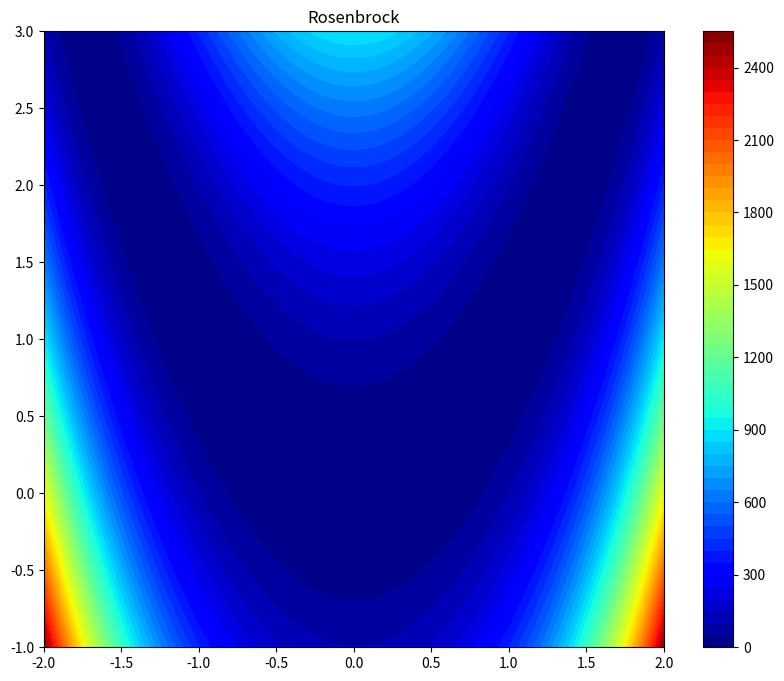

This chart was generated by the following Python code: (Note: this script raises an exception after producing the figure.)
"""
Exercise 3: Unconstrained Optimization II - Rosenbrock Function
Optimize the Rosenbrock function using steepest descent and Newton's method
"""

import numpy as np
import matplotlib.pyplot as plt
from matplotlib import cm
from scipy.optimize import minimize

# Rosenbrock function parameters
a = 1
b = 100

def rosenbrock(x):
    """Rosenbrock function: f(x,y) = (a-x)^2 + b(y-x^2)^2"""
    if isinstance(x, list):  # For meshgrid input as list
        return (a - x[0])**2 + b*(x[1] - x[0]**2)**2
    elif len(x.shape) > 1:  # For 2D array
        return (a - x[0])**2 + b*(x[1] - x[0]**2)**2
    else:  # For single point
        return (a - x[0])**2 + b*(x[1] - x[0]**2)**2

def grad_rosenbrock(x):
    """Gradient of Rosenbrock function"""
    dx = -2*(a - x[0]) - 4*b*x[0]*(x[1] - x[0]**2)
    dy = 2*b*(x[1] - x[0]**2)
    return np.array([dx, dy])

def hessian_rosenbrock(x):
    """Hessian of Rosenbrock function"""
    h11 = 2 + 8*b*x[0]**2 - 4*b*(x[1] - x[0]**2)
    h12 = -4*b*x[0]
    h21 = -4*b*x[0]
    h22 = 2*b
    return np.array([[h11, h12], [h21, h22]])

def armijo_line_search(x_k, grad_k, f_func, grad_func):
    """Armijo's method for step length selection"""
    t = 1.0
    grad_norm_sq = grad_k @ grad_k
    
    def w(t_val):
        return x_k - t_val * grad_k
    
    f_xk = f_func(x_k)
    
    # Check initial condition
    if f_func(w(t)) <= f_xk - 0.2 * t * grad_norm_sq:
        # Need to increase t
        while f_func(w(t)) <= f_xk - 0.2 * t * grad_norm_sq:
            t_prev = t
            t = 2 * t
            if t > 1e6:
                return t_prev
        return t_prev
    else:
        # Need to decrease t
        while f_func(w(t)) > f_xk - 0.2 * t * grad_norm_sq:
            t = t / 2
            if t < 1e-10:
                return t
        return t

def steepest_descent_rosenbrock(x0, tol=1e-4, max_iter=100000):
    """Steepest descent for Rosenbrock"""
    x_k = x0.copy()
    iterations = 0
    points = [x_k.copy()]
    
    while True:
        grad_k = grad_rosenbrock(x_k)
        grad_norm = np.linalg.norm(grad_k)
        
        if grad_norm < tol:
            break
        
        if iterations >= max_iter:
            print(f"Warning: Maximum iterations ({max_iter}) reached")
            break
        
        t_k = armijo_line_search(x_k, grad_k, rosenbrock, grad_rosenbrock)
        x_k = x_k - t_k * grad_k
        points.append(x_k.copy())
        iterations += 1
    
    return x_k, iterations, points

def newtons_method_rosenbrock(x0, tol=1e-4, max_iter=10000):
    """Newton's method for Rosenbrock"""
    x_k = x0.copy()
    iterations = 0
    points = [x_k.copy()]
    
    while True:
        grad_k = grad_rosenbrock(x_k)
        grad_norm = np.linalg.norm(grad_k)
        
        if grad_norm < tol:
            break
        
        if iterations >= max_iter:
            print(f"Warning: Maximum iterations ({max_iter}) reached")
            break
        
        H = hessian_rosenbrock(x_k)
        
        # Check if Hessian is positive definite
        try:
            L = np.linalg.cholesky(H)
            # Solve H * d = -grad using Cholesky
            d = np.linalg.solve(H, -grad_k)
        except:
            # If not positive definite, use steepest descent direction
            d = -grad_k
            d = d / np.linalg.norm(d)
        
        # Line search in Newton direction
        alpha = 1.0
        while rosenbrock(x_k + alpha * d) > rosenbrock(x_k) + 0.1 * alpha * (grad_k @ d):
            alpha *= 0.5
            if alpha < 1e-10:
                break
        
        x_k = x_k + alpha * d
        points.append(x_k.copy())
        iterations += 1
    
    return x_k, iterations, points

def trajectory_length(points):
    """Calculate the length of a trajectory"""
    length = 0.0
    for i in range(len(points) - 1):
        length += np.linalg.norm(points[i+1] - points[i])
    return length

if __name__ == "__main__":
    # Task 1: Generate contour plots
    print("=" * 60)
    print("Task 1: Generating Contour Plots")
    print("=" * 60)
    
    x = np.linspace(-2, 2, 1000)
    y = np.linspace(-1, 3, 1000)
    [X, Y] = np.meshgrid(x, y)
    Z = rosenbrock([X, Y])
    
    plt.figure(1, figsize=(10, 8))
    plt.contourf(X, Y, Z, 50, cmap=cm.jet)
    plt.title('Rosenbrock')
    plt.colorbar()
    plt.savefig('img/rosenbrock_contour.png', dpi=150, bbox_inches='tight')
    print("Saved: img/rosenbrock_contour.png")
    
    plt.figure(2, figsize=(10, 8))
    plt.contourf(X, Y, np.log(Z), 50, cmap=cm.jet)
    plt.title('Rosenbrock (log)')
    plt.colorbar()
    plt.savefig('img/rosenbrock_log.png', dpi=150, bbox_inches='tight')
    print("Saved: img/rosenbrock_log.png")
    
    # Task 2: Steepest Descent
    print("\n" + "=" * 60)
    print("Task 2: Steepest Descent Method")
    print("=" * 60)
    
    x0 = np.array([-1.0, 1.5])
    x_sd, iter_sd, points_sd = steepest_descent_rosenbrock(x0, tol=1e-4)
    
    print(f"Starting point: ({x0[0]:.6f}, {x0[1]:.6f})")
    print(f"Final point: ({x_sd[0]:.6f}, {x_sd[1]:.6f})")
    print(f"Number of iterations: {iter_sd}")
    print(f"Final function value: {rosenbrock(x_sd):.6e}")
    print(f"Final gradient norm: {np.linalg.norm(grad_rosenbrock(x_sd)):.6e}")
    
    traj_length_sd = trajectory_length(points_sd)
    print(f"Trajectory length: {traj_length_sd:.6f}")
    
    # Plot trajectory
    plt.figure(3, figsize=(10, 8))
    plt.contourf(X, Y, np.log(Z), 50, cmap=cm.jet)
    plt.title('Steepest Descent')
    plt.colorbar()
    
    px = np.array([p[0] for p in points_sd])
    py = np.array([p[1] for p in points_sd])
    plt.plot(px, py, 'w-', linewidth=2)
    plt.plot(px[0], py[0], 'o', color='black', markersize=10, label='Start')
    plt.plot(px[-1], py[-1], 'o', color='white', markersize=10, label='End')
    plt.xlim(-2, 2)
    plt.ylim(-1, 3)
    plt.legend()
    plt.savefig('img/rosenbrock_steepest_descent.png', dpi=150, bbox_inches='tight')
    print("Saved: img/rosenbrock_steepest_descent.png")
    
    # Task 3: Newton's Method
    print("\n" + "=" * 60)
    print("Task 3: Newton's Method")
    print("=" * 60)
    
    x_nm, iter_nm, points_nm = newtons_method_rosenbrock(x0, tol=1e-4)
    
    print(f"Starting point: ({x0[0]:.6f}, {x0[1]:.6f})")
    print(f"Final point: ({x_nm[0]:.6f}, {x_nm[1]:.6f})")
    print(f"Number of iterations: {iter_nm}")
    print(f"Final function value: {rosenbrock(x_nm):.6e}")
    print(f"Final gradient norm: {np.linalg.norm(grad_rosenbrock(x_nm)):.6e}")
    
    traj_length_nm = trajectory_length(points_nm)
    print(f"Trajectory length: {traj_length_nm:.6f}")
    
    # Plot trajectory
    plt.figure(4, figsize=(10, 8))
    plt.contourf(X, Y, np.log(Z), 50, cmap=cm.jet)
    plt.title("Newton's Method")
    plt.colorbar()
    
    px = np.array([p[0] for p in points_nm])
    py = np.array([p[1] for p in points_nm])
    plt.plot(px, py, 'w-', linewidth=2)
    plt.plot(px[0], py[0], 'o', color='black', markersize=10, label='Start')
    plt.plot(px[-1], py[-1], 'o', color='white', markersize=10, label='End')
    plt.xlim(-2, 2)
    plt.ylim(-1, 3)
    plt.legend()
    plt.savefig('img/rosenbrock_newton.png', dpi=150, bbox_inches='tight')
    print("Saved: img/rosenbrock_newton.png")
    
    # Task 4: Scipy optimization
    print("\n" + "=" * 60)
    print("Task 4: Scipy Minimize")
    print("=" * 60)
    
    res = minimize(rosenbrock, x0, jac=grad_rosenbrock, method='BFGS')
    
    print(f"Optimization result:")
    print(f"  Success: {res.success}")
    print(f"  Message: {res.message}")
    print(f"  Final point: ({res.x[0]:.6f}, {res.x[1]:.6f})")
    print(f"  Final function value: {res.fun:.6e}")
    print(f"  Number of iterations: {res.nit}")
    print(f"  Final gradient norm: {np.linalg.norm(res.jac):.6e}")
    
    # Summary
    print("\n" + "=" * 60)
    print("SUMMARY")
    print("=" * 60)
    print(f"Steepest Descent:")
    print(f"  Iterations: {iter_sd}")
    print(f"  Trajectory length: {traj_length_sd:.6f}")
    print(f"Newton's Method:")
    print(f"  Iterations: {iter_nm}")
    print(f"  Trajectory length: {traj_length_nm:.6f}")
    print(f"Scipy BFGS:")
    print(f"  Iterations: {res.nit}")
    
    print("\nAll plots saved to img/ directory")
